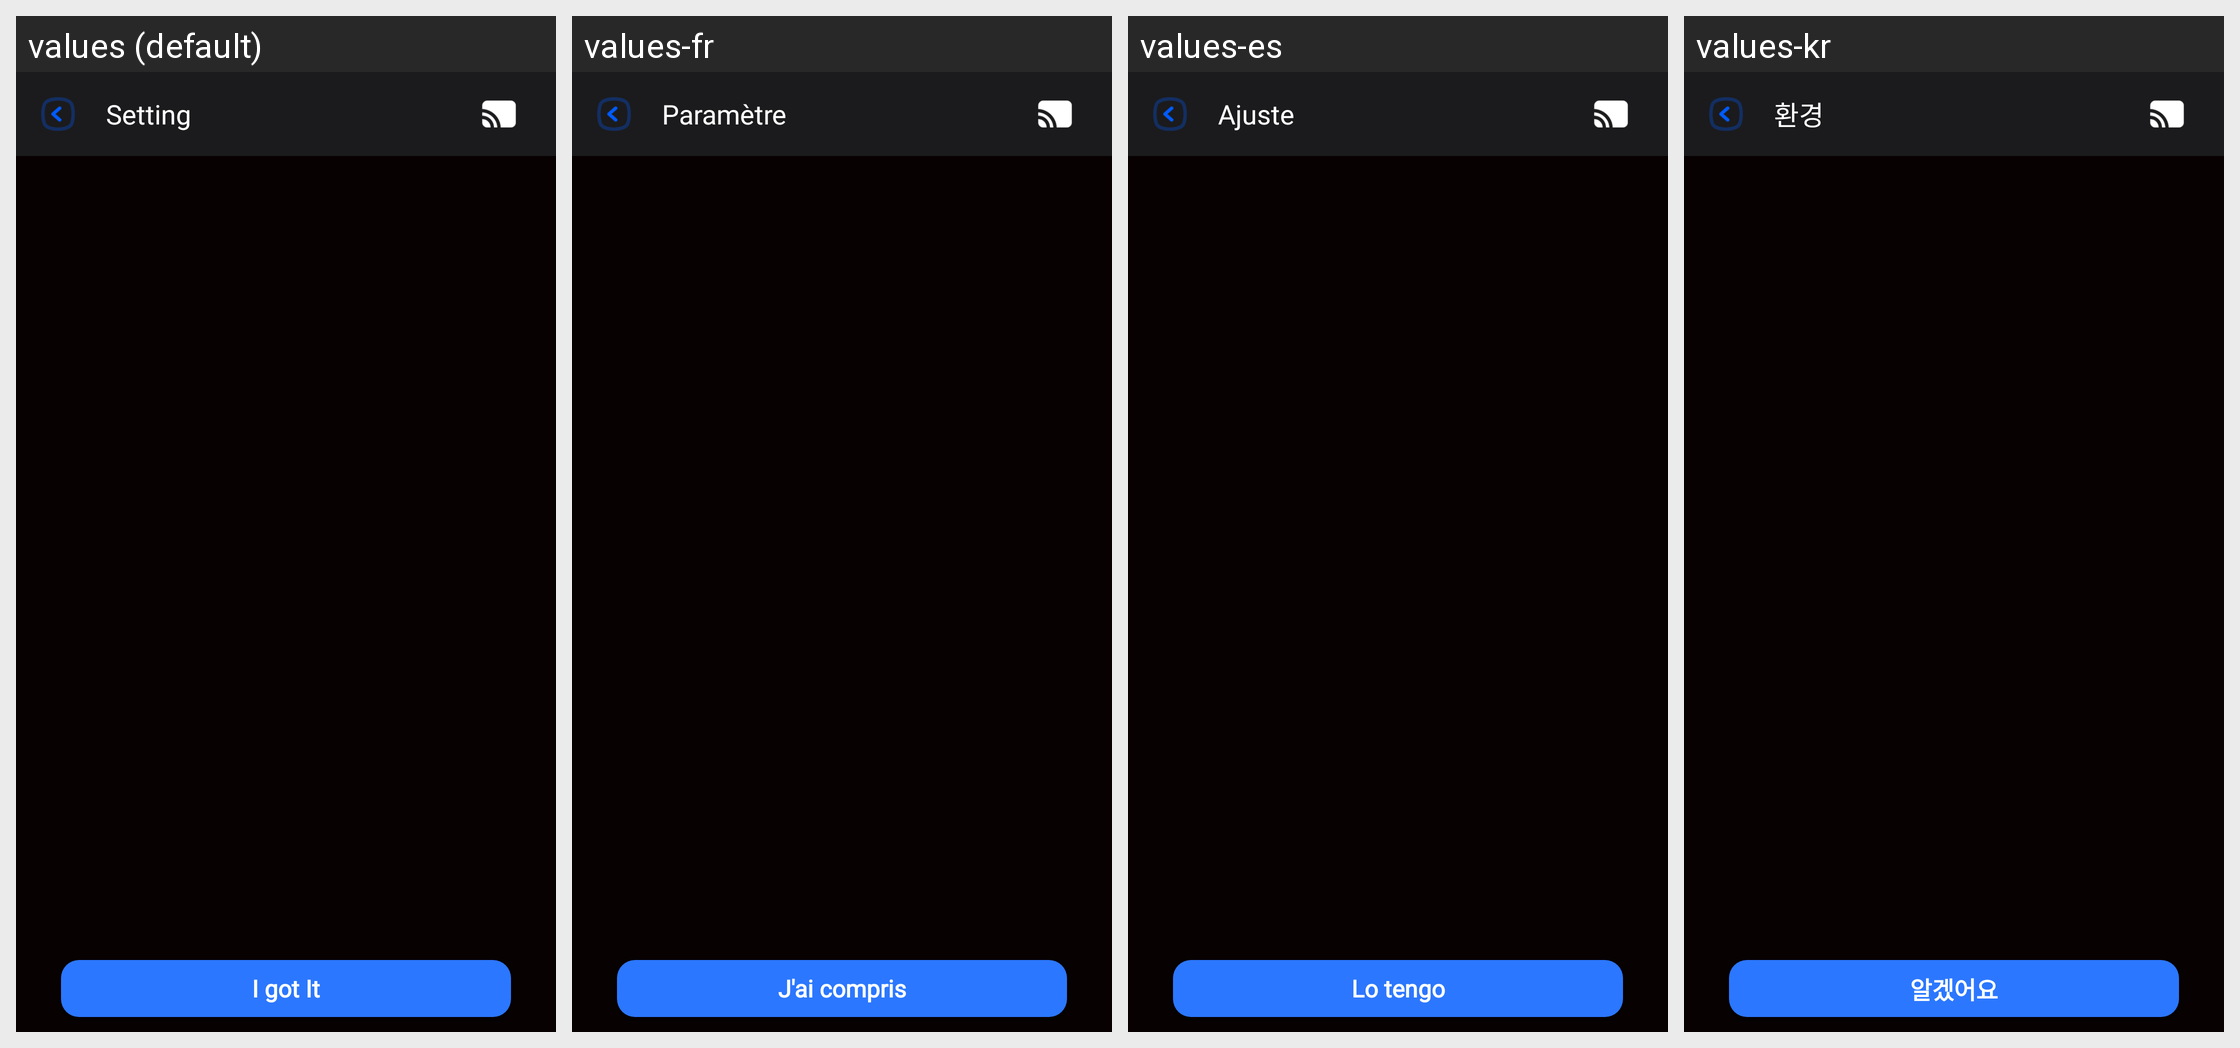

Strings drawn on this Android screen and how each of the app's shown locales translates them:
Android screen res/layout/activity_how_to_you.xml rendered under 4 locales, left to right: values (default), values-fr, values-es, values-kr. Device: Nexus 5 (rendered at 1080×1920; each locale shown at half size, 540×960, under a caption strip naming it); theme Theme.CastForChromeCast.
Other locales in the repository, not shown: values-fi, values-hi, values-in, values-ja, values-no, values-ru, values-tr, values-vi.
Strings drawn on this screen, with the default value and each locale's value (text and hints the layout hard-codes, and strings that could not be matched under every locale, appear in the picture but are not listed):

i_got_it
  values: I got It
  values-fr: J'ai compris
  values-es: Lo tengo
  values-kr: 알겠어요

setting
  values: Setting
  values-fr: Paramètre
  values-es: Ajuste
  values-kr: 환경
